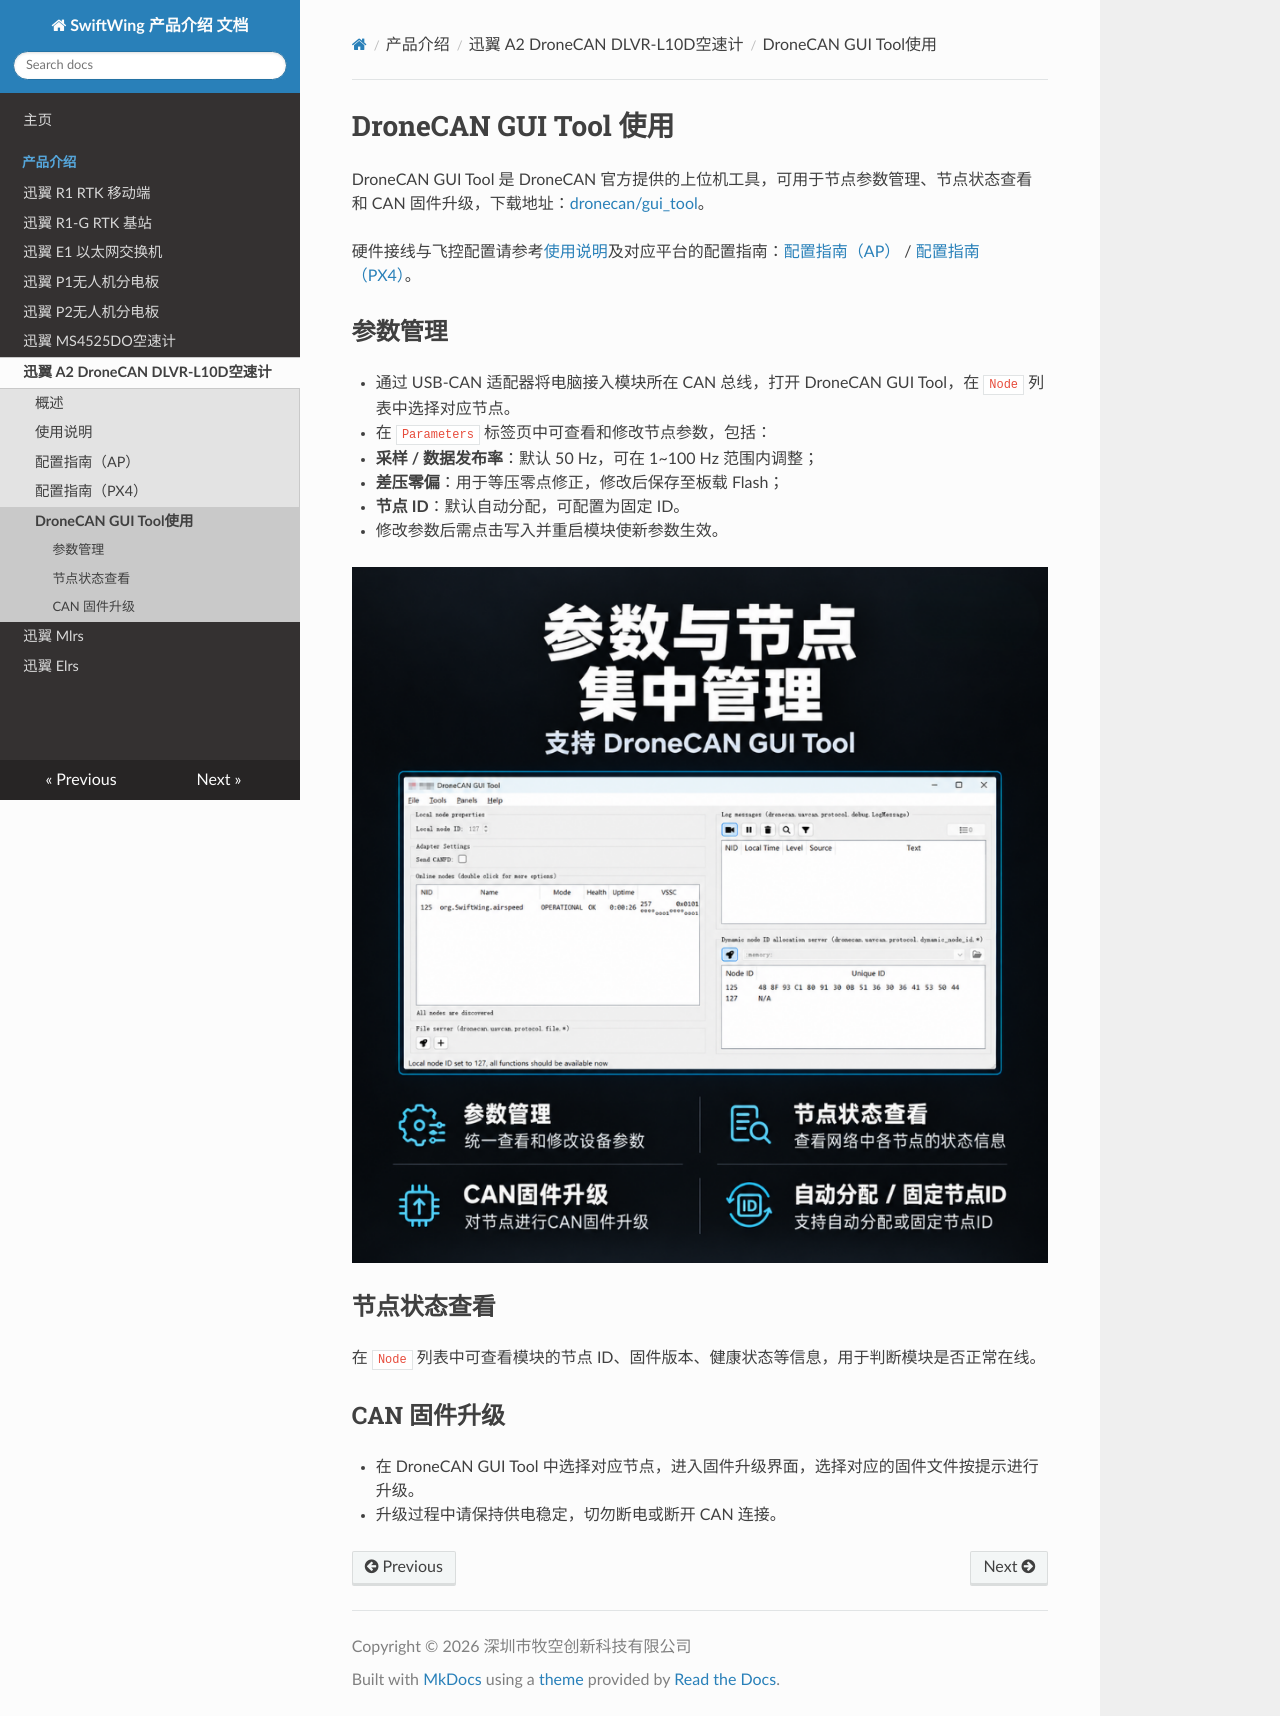

repository: SwiftWing001/SwiftWing-Product-Introduction · page: CAN空速计/DroneCAN_GUI_Tool使用/index.html · generator: mkdocs

# DroneCAN GUI Tool 使用

DroneCAN GUI Tool 是 DroneCAN 官方提供的上位机工具，可用于节点参数管理、节点状态查看和 CAN 固件升级，下载地址：[dronecan/gui_tool](https://github.com/dronecan/gui_tool)。

硬件接线与飞控配置请参考[使用说明](使用说明.md)及对应平台的配置指南：[配置指南（AP）](配置指南（AP）.md) / [配置指南（PX4）](配置指南（PX4）.md)。

## 参数管理

* 通过 USB-CAN 适配器将电脑接入模块所在 CAN 总线，打开 DroneCAN GUI Tool，在 `Node` 列表中选择对应节点。
* 在 `Parameters` 标签页中可查看和修改节点参数，包括：
  * **采样 / 数据发布率**：默认 50 Hz，可在 1~100 Hz 范围内调整；
  * **差压零偏**：用于等压零点修正，修改后保存至板载 Flash；
  * **节点 ID**：默认自动分配，可配置为固定 ID。
* 修改参数后需点击写入并重启模块使新参数生效。

![1792120961819](image/DroneCAN_GUI_Tool使用/1792120961819.png)

## 节点状态查看

在 `Node` 列表中可查看模块的节点 ID、固件版本、健康状态等信息，用于判断模块是否正常在线。

## CAN 固件升级

* 在 DroneCAN GUI Tool 中选择对应节点，进入固件升级界面，选择对应的固件文件按提示进行升级。
* 升级过程中请保持供电稳定，切勿断电或断开 CAN 连接。
